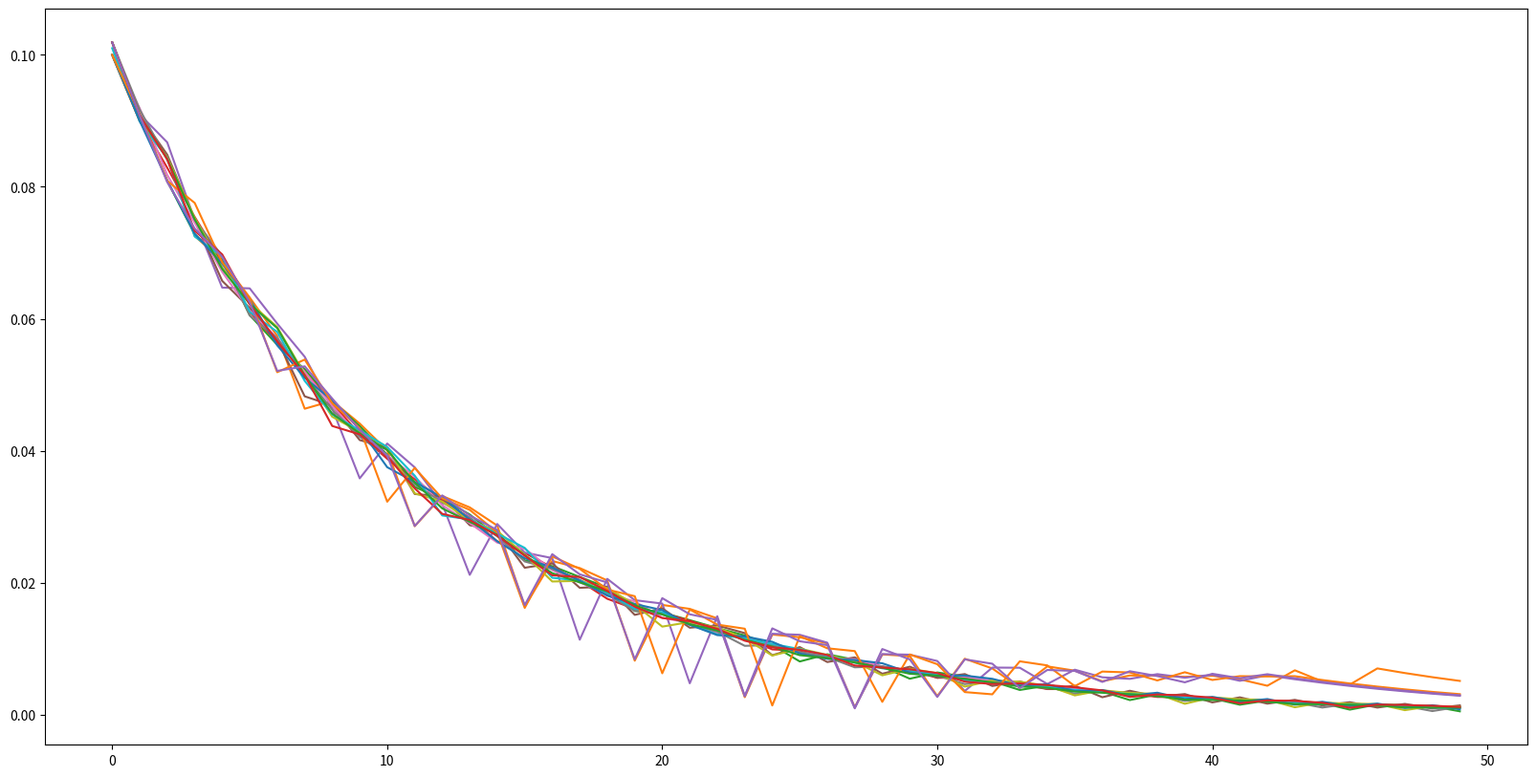

Source code (Python):
#!/usr/bin/env python3
# -*- coding: utf-8 -*-
"""
Created on Sat Apr 11 10:29:42 2020

@author: dgiroto
"""

import numpy as np
from tqdm import tqdm
import matplotlib.pyplot as plt
import random

def generateInitialState(states):
    ss = states[1:-1]
    initial_state = random.choice(ss)
    return tuple(initial_state)
           

def takeAction(state, action, terminal_states, grid_size, reward_value):
    if list(state) in terminal_states:
        return 0, None
    final_state = np.array(state) + np.array(action)
    if -1 in list(final_state) or grid_size in list(final_state):
        final_state = state
    return reward_value, tuple(final_state)

class Cell:
    def __init__(self, actions, row, col):
        self.cell = (row, col)
        self.value = 0
        self.values = [0 for a in actions];
        self.indexActions = -1;
        
    def epsilon_greedy(self, epsilon, actions ):
        p = np.random.random()
        if (p < epsilon):
            return self.explore(actions)
        else:
            return self.exploit(actions)   
    
    def exploit(self, actions):
        self.indexActions = self.values.index(max(self.values))
        action = actions[self.indexActions]
        return action
 
    def explore(self, actions):
        action = random.choice(actions);
        self.indexActions = actions.index(action)
        return action
    
    def learn(self, alpha, reward_value, gamma, cell_final_state ):
        self.value += alpha * (reward_value + gamma * cell_final_state.value - self.value)
        self.values[self.indexActions] = self.value
        
    def __str__(self):
        return "cell:{0} value: {1}, top: {2}, down: {3}, right: {4}, left: {5}".format(self.cell, self.value, self.values[0], self.values[1],self.values[2],self.values[3])


def sarsa(epsilon = 0.1, iterations = 1000):
    
    # parameters
    gamma = 0.1 
    reward_value = -1
    grid_size = 4
    alpha = 0.1 
    terminal_states = [[0,0], [grid_size-1, grid_size-1]]
    actions = [[-1, 0], [1, 0], [0, 1], [0, -1]]
    
    tmp = [[Cell(actions,row,col) for row in range(grid_size)] for col in range(grid_size)]
    Q = np.array(tmp)
    #Q = np.zeros((grid_size, grid_size))
    
    returns = {(i, j):list() for i in range(grid_size) for j in range(grid_size)}
    deltas = {(i, j):list() for i in range(grid_size) for j in range(grid_size)}
    states = [[i, j] for i in range(grid_size) for j in range(grid_size)]
    values = [0,0,0,0]

    for it in range(iterations):
        s = generateInitialState(states)

            
        while True:
            
            current_cell = Q[s]
            
            #print(current_cell)
            
            action = current_cell.epsilon_greedy(epsilon, actions)
            reward, final_state = takeAction(s, action, terminal_states, grid_size, reward_value)
            
            if final_state is None:
                break
            
            next_cell =  Q[final_state]
            old_cell_value = current_cell.value
            #Q[s] += alpha * (reward_value + gamma * Q[final_state] - Q[s])
            current_cell.learn(alpha, reward, gamma, next_cell )
           
            deltas[s].append(float(np.abs(old_cell_value - current_cell.value)))
            
            s = final_state
    
    all_series = [list(x)[:50] for x in deltas.values()]
    return all_series

        
plt.figure(figsize=(20,10))
all_series = sarsa()#[list(x)[:50] for x in deltas.values()]
for series in all_series:
    plt.plot(series)
